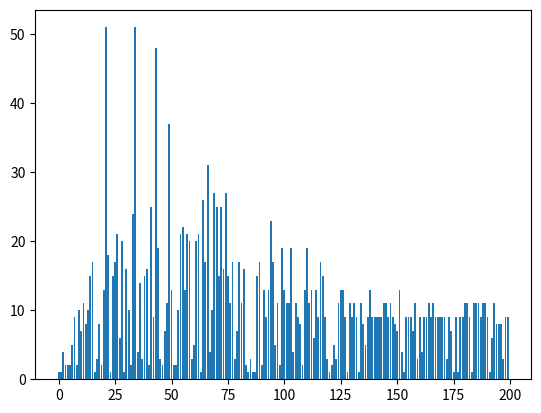

This figure's Python source:
import operator
import random
from copy import deepcopy
from enum import Enum
import matplotlib.pyplot as plt

import numpy as np



environment = [ [ ' ', '-', ' ', ' ', ' ' ],
                [ ' ', '#', ' ', '#', ' ' ],
                [ ' ', ' ', ' ', '#', '+' ],
                [ ' ', ' ', ' ', '#', ' ' ],
                [ ' ', ' ', ' ', ' ', ' ' ]]

COLUMNS = len(environment[0])
ROWS = len(environment)

V = [[0 for i in range(COLUMNS)] for i in range(ROWS)]

class State:
    def __init__(self, x=0, y=0, outside=False):
        self.x = x
        self.y = y
        self.is_outside_environment = outside
    def __hash__(self):
        return hash(str(self.x)+" "+str(self.y))
    def __eq__(self, other):
        return self.x == other.x and self.y == other.y

TERMINAL_STATE = State(-1,-1,True)

discount_rate = 0.9
theta = 0.01

class Actions(Enum):
    UP = 0
    DOWN = 1
    LEFT = 2
    RIGHT = 3

def GetNextState(state, action):
    state = deepcopy(state)

    if action == Actions.UP:
        state.y -= 1
    elif action == Actions.DOWN:
        state.y += 1
    elif action == Actions.LEFT:
        state.x -= 1
    elif action == Actions.RIGHT:
        state.x += 1

    if state.x < 0 or state.y < 0 or state.x >= COLUMNS or state.y >= ROWS:
        return TERMINAL_STATE

    if environment[state.y][state.x] == '#':
        state.is_outside_environment = True
    else:
        state.is_outside_environment = False

    return state

def GetReward(state, action):
    next = GetNextState(state, action)
    if next.is_outside_environment:
        return -1.0
    else:
        if environment[next.y][next.x] == '+':
            return 1.0
        if environment[next.y][next.x] == '@':
            return 0.5
        if environment[next.y][next.x] == '-':
            return -1.0
        return -0.1

def GetNextAction(state_action_values, epsilon):
    probabilites = deepcopy(state_action_values)
    max_action = max(state_action_values.items(), key=operator.itemgetter(1))[0]

    for action in state_action_values:
        if action == max_action:
            probabilites[action] = 1 - epsilon + epsilon/len(state_action_values)
        else:
            probabilites[action] = epsilon / len(state_action_values)

    p = []
    for prob in probabilites.values():
        p.append(float(prob))

    best_action_id = np.random.choice(len(probabilites.keys()), 1, p=p)[0]
    return list(state_action_values.keys())[best_action_id]

def PrintEnvironment():
    for y in range(-1,ROWS+1):
        for x in range(-1,COLUMNS+1):
            if (y < 0 or y >= ROWS or x < 0 or x >= COLUMNS):
                print("#", end='')
            else:
                print(environment[y][x], end='')
        print("")

def PrintStateValues():
    for y in range(0, ROWS):
        for x in range(0, COLUMNS):
            print(" ",V[y][x], " ", end='')
        print("")

def CheckTermination(state):
    if state == TERMINAL_STATE:
        return True
    if state.is_outside_environment:
        return True
    if environment[state.y][state.x] == '#':
        return True
    if environment[state.y][state.x] == '+':
        return True
    if environment[state.y][state.x] == '-':
        return True

def printNumberOfSteps(array):
    plt.bar(range(len(array)),array,label = "Number of actions")
    plt.show()
    plt.savefig('Episodes 100 - epislon 0 - alpha 0.9.png')


if __name__ == '__main__':
    print("Environment:")
    PrintEnvironment()

    numberOfSteps = []
    Q = {}
    for y in range(0, ROWS):
        for x in range(0, COLUMNS):
            state = State(x, y)
            Q[state] = {Actions.RIGHT:0, Actions.LEFT:0, Actions.DOWN:0, Actions.UP:0}

    epsilon = 0.1
    alpha = 0.1
    sigma = 0.8
    episodes = 200
    for ep in range(episodes):
        state = State(0,1)
        stepCount = 0

        if ep == episodes - 1:
            print("Final episode")
            epsilon = 0.0

        while not CheckTermination(state):
            action = GetNextAction(Q[state],epsilon)
            reward = GetReward(state,action)
            next = GetNextState(state,action)

            max_next_state_value = -1
            if not next.is_outside_environment:
                max_next_state = Q[next]
                max_next_state_value = max(max_next_state.items(), key=operator.itemgetter(1))[1]

            Q[state][action] = Q[state][action] + alpha*(reward+sigma*max_next_state_value-Q[state][action])

            if ep == episodes-1:
                print(state.x, state.y, action)

            state = next
            stepCount = stepCount + 1
            
        numberOfSteps.append(stepCount)
    
    printNumberOfSteps(numberOfSteps)